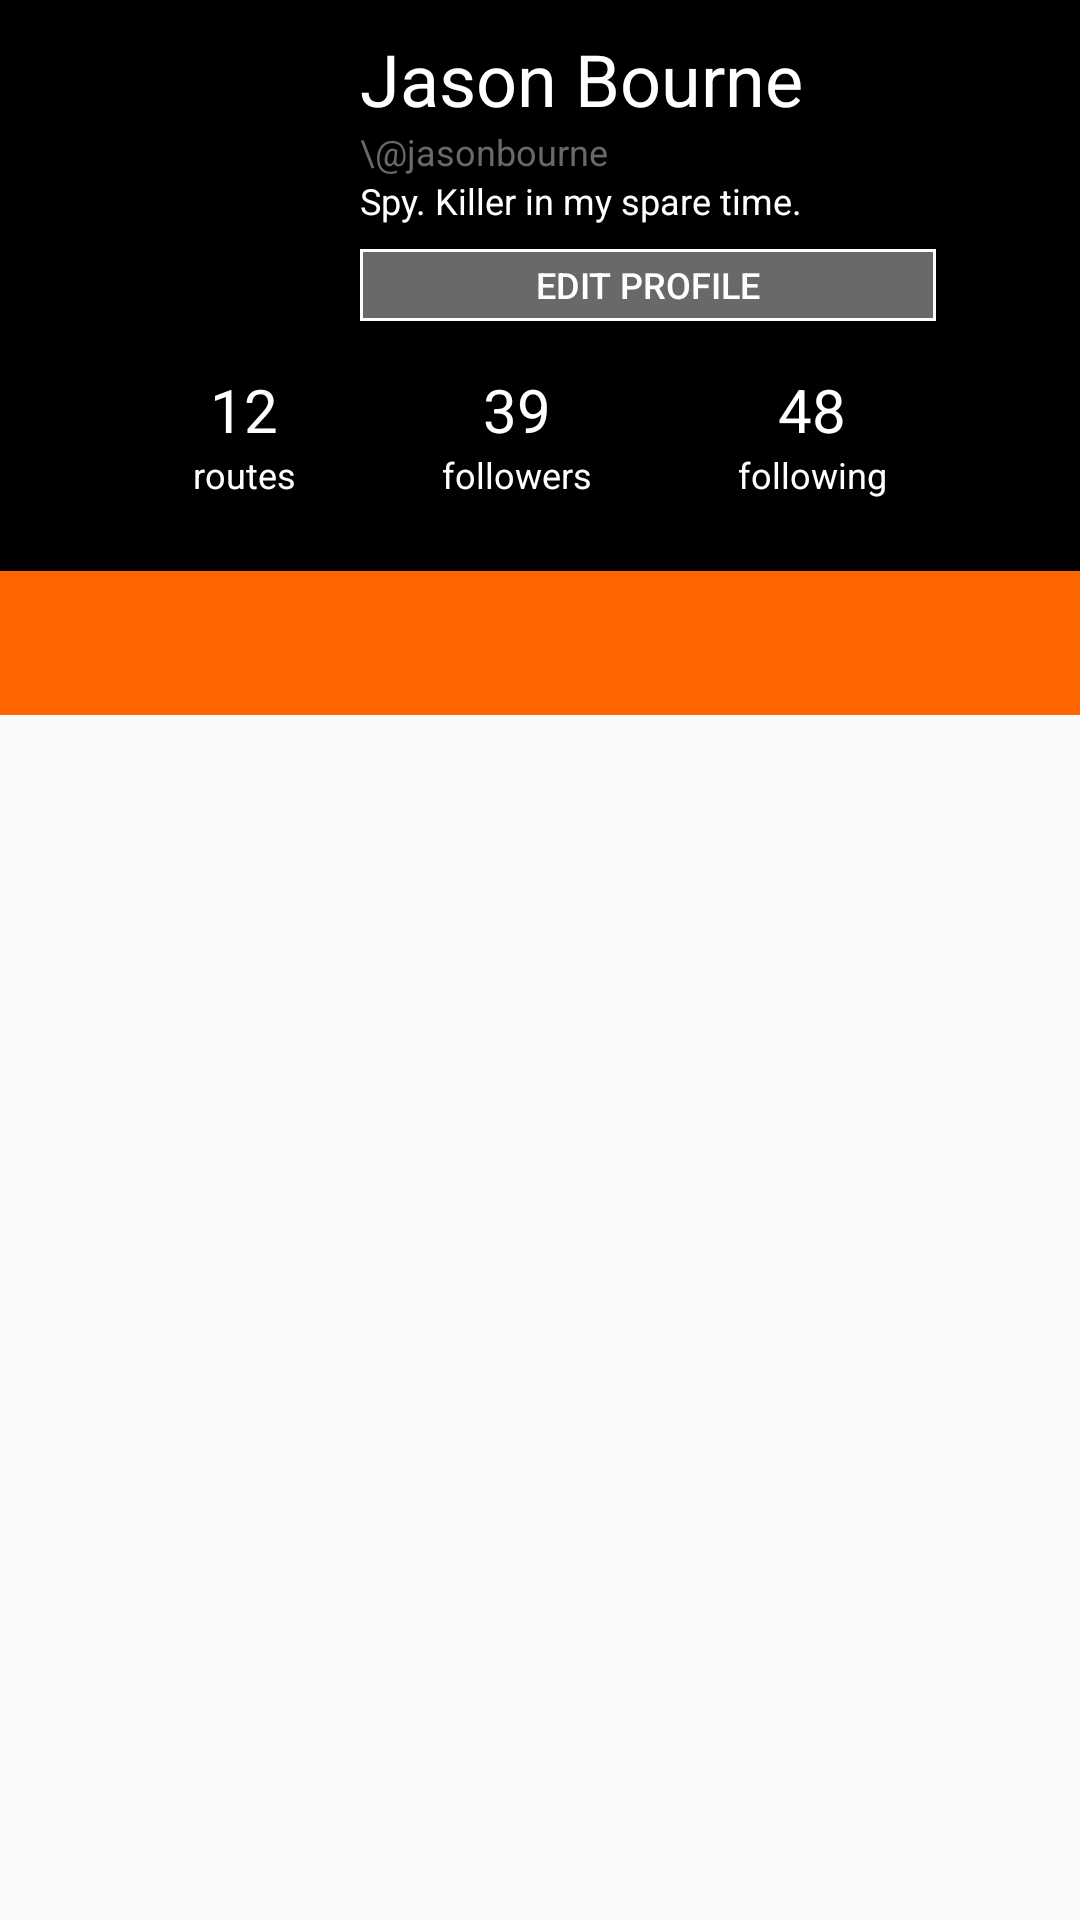

This screen was rendered from an Android layout file. Write that file and the resources it references.
<!-- AndroidManifest.xml: application theme AppTheme -->
<!-- res/layout/fragment_account.xml -->
<RelativeLayout xmlns:android="http://schemas.android.com/apk/res/android"
    xmlns:app="http://schemas.android.com/apk/res-auto"
    android:layout_width="match_parent"
    android:layout_height="match_parent"
    android:orientation="vertical">

    <android.support.design.widget.CoordinatorLayout
        android:id="@+id/account"
        android:layout_width="match_parent"
        android:layout_height="match_parent"
        android:orientation="vertical">

        <android.support.v4.widget.NestedScrollView
            android:id="@+id/user_route_lists"
            android:layout_width="match_parent"
            android:layout_height="match_parent"
            android:fillViewport="true"
            app:layout_behavior="@string/appbar_scrolling_view_behavior">
        </android.support.v4.widget.NestedScrollView>

        <android.support.design.widget.AppBarLayout
            android:id="@+id/AccountBarLayout"
            android:layout_width="match_parent"
            android:layout_height="wrap_content"
            android:background="@android:color/transparent"
            android:theme="@style/ThemeOverlay.AppCompat.Dark.ActionBar">

            <android.support.design.widget.CollapsingToolbarLayout
                android:id="@+id/account_collapsing_toolbar"
                android:layout_width="match_parent"
                android:layout_height="match_parent"
                app:layout_scrollFlags="scroll|exitUntilCollapsed">

                <LinearLayout
                    android:id="@+id/userProfileRoot"
                    android:layout_width="match_parent"
                    android:layout_height="wrap_content"
                    android:background="?attr/colorPrimary"
                    android:clipChildren="false"
                    android:clipToPadding="false"
                    android:orientation="vertical"
                    android:paddingBottom="24dp"
                    android:paddingLeft="24dp"
                    android:paddingRight="24dp"
                    android:paddingTop="10dp"
                    app:layout_collapseMode="parallax">

                    <LinearLayout
                        android:layout_width="match_parent"
                        android:layout_height="wrap_content"
                        android:clipChildren="false">

                        <ImageView
                            android:id="@+id/userProfilePhoto"
                            android:layout_width="80dp"
                            android:layout_height="80dp"
                            android:layout_marginRight="16dp"
                            android:layout_gravity="center"/>

                        <LinearLayout
                            android:id="@+id/userInformation"
                            android:layout_width="wrap_content"
                            android:layout_height="wrap_content"
                            android:layout_weight="1"
                            android:orientation="vertical">

                            <TextView
                                android:layout_width="match_parent"
                                android:layout_height="wrap_content"
                                android:text="Jason Bourne"
                                android:textColor="#ffffff"
                                android:textSize="24sp" />

                            <TextView
                                android:layout_width="match_parent"
                                android:layout_height="wrap_content"
                                android:text="\@jasonbourne"
                                android:textColor="@color/colorPrimaryDark"
                                android:textSize="12sp" />

                            <TextView
                                android:layout_width="match_parent"
                                android:layout_height="wrap_content"
                                android:text="Spy. Killer in my spare time."
                                android:textColor="#ffffff"
                                android:textSize="12sp" />

                            <Button
                                android:id="@+id/btnEdit"
                                android:layout_width="match_parent"
                                android:layout_height="24dp"
                                android:layout_marginRight="24dp"
                                android:layout_marginTop="8dp"
                                android:background="@drawable/edit_button"
                                android:text="Edit profile"
                                android:textColor="#ffffff"
                                android:textSize="12sp" />

                        </LinearLayout>
                    </LinearLayout>

                    <LinearLayout
                        android:id="@+id/userStats"
                        android:layout_width="match_parent"
                        android:layout_height="wrap_content"
                        android:layout_marginLeft="16dp"
                        android:layout_marginRight="16dp"
                        android:layout_marginTop="16dp"
                        android:baselineAligned="false">

                        <LinearLayout
                            android:layout_width="wrap_content"
                            android:layout_height="wrap_content"
                            android:layout_weight="1"
                            android:gravity="center"
                            android:orientation="vertical">

                            <TextView
                                android:layout_width="wrap_content"
                                android:layout_height="wrap_content"
                                android:text="12"
                                android:textColor="@color/white"
                                android:textSize="20sp" />

                            <TextView
                                android:layout_width="wrap_content"
                                android:layout_height="wrap_content"
                                android:text="routes"
                                android:textColor="@color/white"
                                android:textSize="12sp" />
                        </LinearLayout>

                        <LinearLayout
                            android:layout_width="wrap_content"
                            android:layout_height="wrap_content"
                            android:layout_weight="1"
                            android:gravity="center"
                            android:orientation="vertical">

                            <TextView
                                android:layout_width="wrap_content"
                                android:layout_height="wrap_content"
                                android:text="39"
                                android:textColor="@color/white"
                                android:textSize="20sp" />

                            <TextView
                                android:layout_width="wrap_content"
                                android:layout_height="wrap_content"
                                android:text="followers"
                                android:textColor="@color/white"
                                android:textSize="12sp" />
                        </LinearLayout>

                        <LinearLayout
                            android:layout_width="wrap_content"
                            android:layout_height="wrap_content"
                            android:layout_weight="1"
                            android:gravity="center"
                            android:orientation="vertical">

                            <TextView
                                android:layout_width="wrap_content"
                                android:layout_height="wrap_content"
                                android:text="48"
                                android:textColor="@color/white"
                                android:textSize="20sp" />

                            <TextView
                                android:layout_width="wrap_content"
                                android:layout_height="wrap_content"
                                android:text="following"
                                android:textColor="@color/white"
                                android:textSize="12sp" />
                        </LinearLayout>
                    </LinearLayout>

                </LinearLayout>

            </android.support.design.widget.CollapsingToolbarLayout>
            <FrameLayout
                android:id="@+id/tabsContainer"
                android:layout_width="match_parent"
                android:layout_height="48dp">

                <android.support.design.widget.TabLayout
                    android:id="@+id/userTabs"
                    android:layout_width="match_parent"
                    android:layout_height="wrap_content"
                    android:background="?attr/colorAccent"
                    app:tabGravity="fill"
                    app:tabIndicatorColor="@color/colorPrimary"
                    app:tabMode="fixed" />
            </FrameLayout>
        </android.support.design.widget.AppBarLayout>
    </android.support.design.widget.CoordinatorLayout>
</RelativeLayout>
<!-- resources referenced by this layout -->
<resources>
  <color name="colorPrimary">#000000</color>
  <color name="colorPrimaryDark">#696969</color>
  <color name="white">#FFFFFF</color>
  <!-- drawable edit_button (drawable) -->
  <?xml version="1.0" encoding="utf-8"?>
  <selector xmlns:android="http://schemas.android.com/apk/res/android">
  
          <item android:state_pressed="false">
              <layer-list>
                  <item>
                      <shape android:shape="rectangle">
                          <solid android:color="#ffffff" />
                      </shape>
                  </item>
  
                  <item android:bottom="1dp" android:left="1dp" android:right="1dp" android:top="1dp">
                      <shape android:shape="rectangle">
                          <solid android:color="@color/colorPrimaryDark" />
                      </shape>
                  </item>
              </layer-list>
          </item>
          <item android:state_pressed="true">
              <shape android:bottom="0dp" android:left="2dp" android:right="0dp" android:shape="rectangle" android:top="2dp">
                  <solid android:color="@color/colorAccent" />
              </shape>
          </item>
  </selector>
  <style name="AppTheme" parent="Theme.AppCompat.Light.DarkActionBar">
          
          <item name="colorPrimary">@color/colorPrimary</item>
          <item name="colorPrimaryDark">@color/colorPrimaryDark</item>
          <item name="colorAccent">@color/colorAccent</item>
      </style>
  <color name="colorAccent">#FF6600</color>
</resources>
